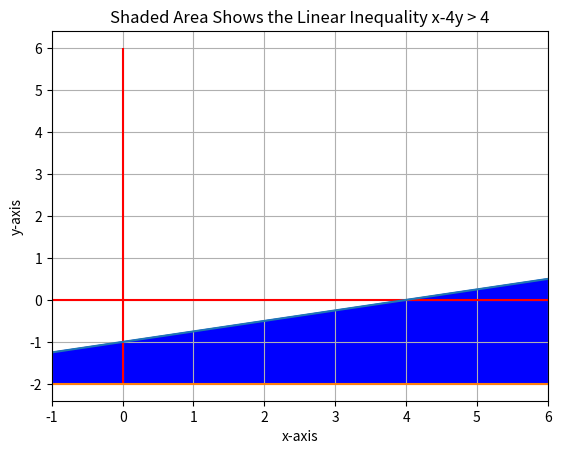
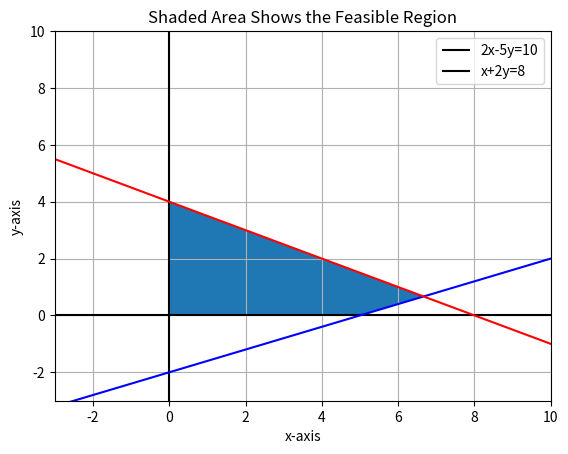
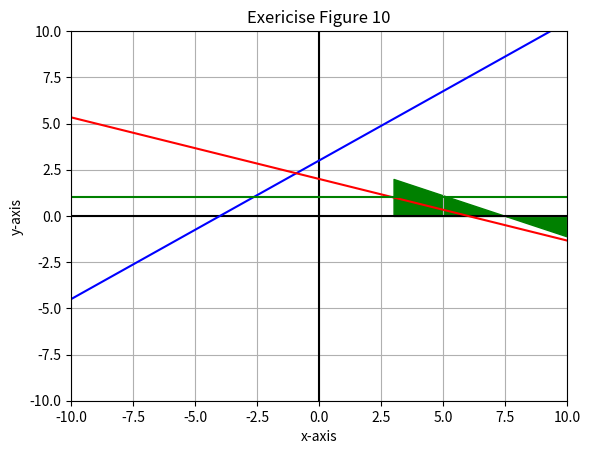

The matplotlib source for these figures, in order:
# Math for Modelers Session #3 Module #1

# Reading assignment:  Investigate the Canopy Doc Manager.  Review the portion 
# dealing with Matplolib.  Review the gallery and the code used.

# Module #1 objectives: 1) plot inequalities with Matplotlib, and 
# 2) demonstrate how to show feasible regions.

import matplotlib.pyplot 
from matplotlib.pyplot import *
import numpy 
from numpy import arange

# The first example will be from Lial Chapter 3 Section 3.1 Example 2.
# A graph of the inequality x - 4y > 4 will be shown. The first step is
# to generate a range of values for x. Then compute values for y.  This
# section will use arange() in place of linspace().  This function will
# generate a list of equally spaced values using the specified interval 0.1.
# It is inclusive of -2 and exclusive of 6.1.  We use 6.1 to insure inclusion
# of 6.0 in the resulting array x.

# Whenever a question arises about a function such as arange, the interpreter
# may be used to find additional information.  Enter arange? into the 
# interpreter to see how this works.

x= arange(-2,6.1,0.1)
y= -1.0 + x/4.0


# Plot limits must be set for the graph.

xlim(-1,6)

# Plot axes must be specified.  Setting the grid is optional. 

xlabel('x-axis')
ylabel('y-axis')
hlines(0,-2,6,color='r')
vlines(0,-2,6,color='r')
grid(True)

# Data points are plotted using variable z to define a boundary for the
# filled area.  z is a list with the same dimension as x and y.  It provides a
# lower boundary for the plot so that the region can be filled.  

plot(x,y)
z= -2.0 + 0.0*x
plot(x,z)

# Region is filled to show the region.  fill_between() will fill between two
# lines.  It is difficult to use with irregular polygons.

fill_between(x,y,z, color= 'b')
title ('Shaded Area Shows the Linear Inequality x-4y > 4')
show()

# The next example shows how to plot a feasible region.  Refer to 
# Lial Section 3.1 Example 5.  This involves four inequalities;
# 2x-5y <= 10, x+2y <= 8, x >= 0, and y >= 0.  The steps are similar
# to what was shown above. figure() separates the two plots

figure()
x= arange(-3,10.1,0.1)
y= arange(-3,10.1,0.1)
y1= 0.4*x-2.0
y2= 4.0-0.5*x

xlim(-3,10)
ylim(-3,10)
hlines(0,-3,10,color='k')
vlines(0,-3,10,color='k')
grid(True)

xlabel('x-axis')
ylabel('y-axis')
title ('Shaded Area Shows the Feasible Region')

plot(x,y1,color='b')
plot(x,y2,color='r')
legend(['2x-5y=10','x+2y=8'])

# The simplest approach for filling a polygon is to locate the
# corner points. Matplotlib will fill within these points.

x= [0.0, 0.0, 6.67,5.0]
y= [0.0, 4.0, .67, 0.0]
fill(x,y)
show()

# Exercise: Refer to Lial Section 3.1 page 118. Write the code to reproduce
# Figure 10.  Compare your code and the resulting plot to the answer sheet.

figure()
x = arange(-10,10.1, 1)
y = arange(-10,10.1, 1)

y1 = 0.75*x + 3
y2 = (-1/3)*x + 2
y3 = 0.0*x + 1

xlim(-10, 10)
ylim(-10, 10)

hlines(0,-10,10,color='k')
vlines(0,-10,10,color='k')
grid(True)

xlabel('x-axis')
ylabel('y-axis')
title ('Exericise Figure 10')

plot(x,y1, color ='b')
plot(x,y2, color ='r')
plot(x,y3, color ='g')

#legend(['-3x + 4y >= 12'], ['x + 3y >= 6'], ['y <= 1'], 'best')

#fill_between(x,y1,color='r')



fill_between(y1, y2,where=(y>=0),color='g')

show()
